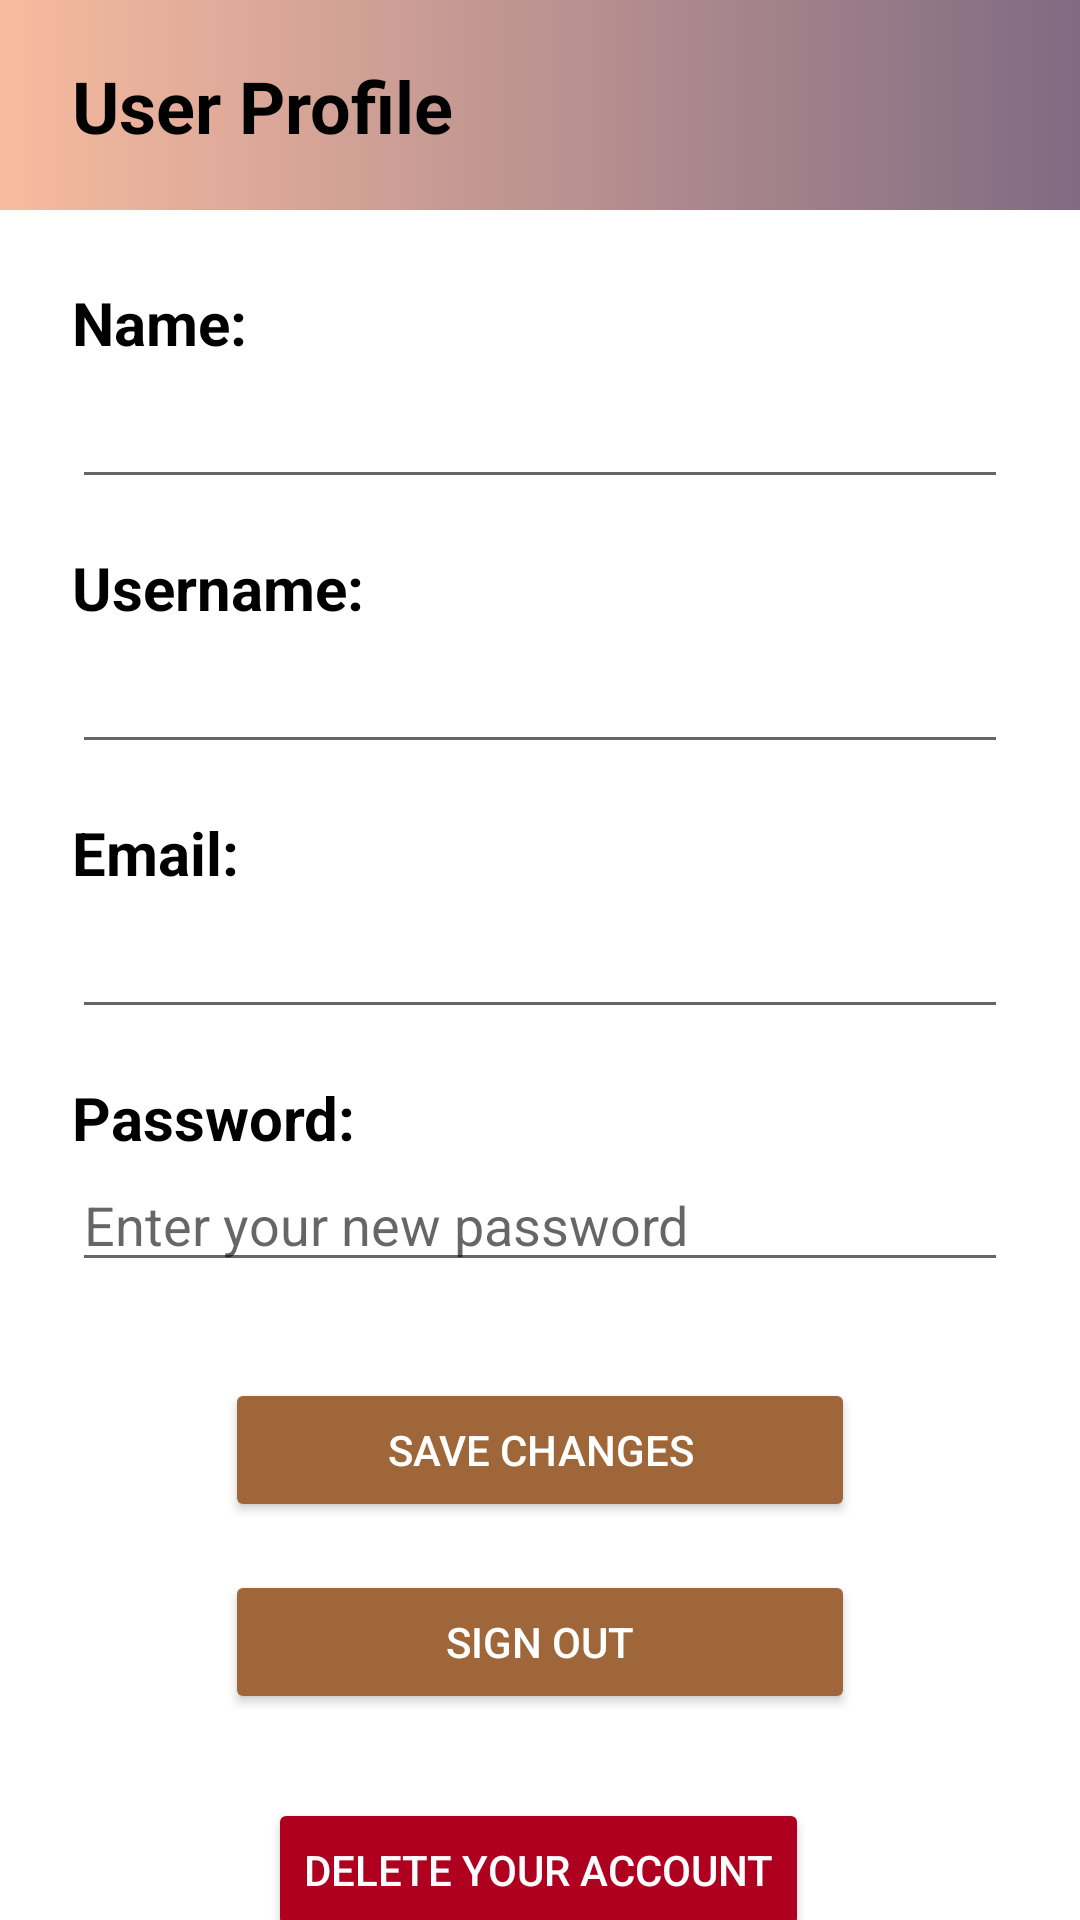

Layout XML and referenced resources for this Android screen:
<!-- AndroidManifest.xml: application theme Theme.Itreader -->
<!-- res/layout/fragment_profile.xml -->
<?xml version="1.0" encoding="utf-8"?>
<androidx.constraintlayout.widget.ConstraintLayout xmlns:android="http://schemas.android.com/apk/res/android"
    xmlns:tools="http://schemas.android.com/tools"
    xmlns:app="http://schemas.android.com/apk/res-auto"
    android:layout_width="match_parent"
    android:layout_height="match_parent"
    tools:context=".fragments.ProfileFragment"
    android:background="@color/white">

    <ImageView
        android:id="@+id/imageView5"
        android:layout_width="0dp"
        android:layout_height="70dp"
        android:src="@drawable/degradado"
        app:layout_constraintEnd_toEndOf="parent"
        app:layout_constraintHorizontal_bias="0.0"
        app:layout_constraintStart_toStartOf="parent"
        app:layout_constraintTop_toTopOf="parent" />

    <TextView
        android:id="@+id/textView3"
        android:layout_width="wrap_content"
        android:layout_height="wrap_content"
        android:layout_marginStart="24dp"
        android:text="@string/profile_label"
        android:textColor="@color/black"
        android:textSize="24sp"
        android:textStyle="bold"
        app:layout_constraintBottom_toBottomOf="@+id/imageView5"
        app:layout_constraintStart_toStartOf="parent"
        app:layout_constraintTop_toTopOf="parent" />

    <TextView
        android:id="@+id/textView4"
        android:layout_width="match_parent"
        android:layout_height="wrap_content"
        android:layout_marginStart="24dp"
        android:layout_marginTop="24dp"
        android:text="@string/profile_name"
        android:textColor="@color/black"
        android:textSize="20sp"
        android:textStyle="bold"
        app:layout_constraintStart_toStartOf="parent"
        app:layout_constraintTop_toBottomOf="@+id/imageView5" />

    <EditText
        android:id="@+id/editTextTextPersonName"
        android:layout_width="match_parent"
        android:layout_height="wrap_content"
        android:layout_marginStart="24dp"
        android:layout_marginTop="4dp"
        android:layout_marginEnd="24dp"
        android:ems="10"
        android:inputType="textPersonName"
        android:textColor="@color/black"
        app:layout_constraintEnd_toEndOf="parent"
        app:layout_constraintStart_toStartOf="parent"
        app:layout_constraintTop_toBottomOf="@+id/textView4" />

    <TextView
        android:id="@+id/textView5"
        android:layout_width="match_parent"
        android:layout_height="wrap_content"
        android:layout_marginStart="24dp"
        android:layout_marginTop="16dp"
        android:text="@string/profile_username"
        android:textColor="@color/black"
        android:textSize="20sp"
        android:textStyle="bold"
        app:layout_constraintStart_toStartOf="parent"
        app:layout_constraintTop_toBottomOf="@+id/editTextTextPersonName" />

    <EditText
        android:id="@+id/editTextTextPersonName2"
        android:layout_width="match_parent"
        android:layout_height="wrap_content"
        android:layout_marginStart="24dp"
        android:layout_marginTop="4dp"
        android:layout_marginEnd="24dp"
        android:ems="10"
        android:inputType="textPersonName"
        android:textColor="@color/black"
        app:layout_constraintEnd_toEndOf="parent"
        app:layout_constraintStart_toStartOf="parent"
        app:layout_constraintTop_toBottomOf="@+id/textView5" />

    <TextView
        android:id="@+id/textView6"
        android:layout_width="match_parent"
        android:layout_height="wrap_content"
        android:layout_marginStart="24dp"
        android:layout_marginTop="16dp"
        android:text="@string/profile_email"
        android:textColor="@color/black"
        android:textSize="20sp"
        android:textStyle="bold"
        app:layout_constraintEnd_toEndOf="parent"
        app:layout_constraintStart_toStartOf="parent"
        app:layout_constraintTop_toBottomOf="@+id/editTextTextPersonName2" />

    <EditText
        android:id="@+id/editTextTextPersonName3"
        android:layout_width="match_parent"
        android:layout_height="wrap_content"
        android:layout_marginStart="24dp"
        android:layout_marginTop="4dp"
        android:layout_marginEnd="24dp"
        android:ems="10"
        android:inputType="textPersonName"
        android:textColor="@color/black"
        app:layout_constraintEnd_toEndOf="parent"
        app:layout_constraintStart_toStartOf="parent"
        app:layout_constraintTop_toBottomOf="@+id/textView6" />

    <TextView
        android:id="@+id/textView7"
        android:layout_width="match_parent"
        android:layout_height="wrap_content"
        android:layout_marginStart="24dp"
        android:layout_marginTop="16dp"
        android:text="@string/profile_password"
        android:textColor="@color/black"
        android:textSize="20sp"
        android:textStyle="bold"
        app:layout_constraintEnd_toEndOf="parent"
        app:layout_constraintStart_toStartOf="parent"
        app:layout_constraintTop_toBottomOf="@+id/editTextTextPersonName3" />

    <EditText
        android:id="@+id/editTextTextPersonName5"
        android:layout_width="match_parent"
        android:layout_height="wrap_content"
        android:layout_marginStart="24dp"
        android:layout_marginEnd="24dp"
        android:ems="10"
        android:hint="@string/profile_password_hint_new"
        android:inputType="textPassword"
        android:password="false"
        android:textColor="@color/black"
        app:layout_constraintEnd_toEndOf="parent"
        app:layout_constraintStart_toStartOf="parent"
        android:digits="0123456789abcdefghijklmnñopqrstuvwxyzABCDEFGHIJKLMNÑOPQRSTUVWXYZ"
        android:maxLength="20"
        app:layout_constraintTop_toBottomOf="@+id/textView7" />

    <Button
        android:id="@+id/save_changes"
        android:layout_width="match_parent"
        android:layout_height="wrap_content"
        android:layout_marginStart="75dp"
        android:layout_marginTop="32dp"
        android:layout_marginEnd="75dp"
        android:backgroundTint="@color/GREENBACK"
        android:text="@string/profile_save"
        android:textColor="@color/white"
        app:layout_constraintEnd_toEndOf="parent"
        app:layout_constraintStart_toStartOf="parent"
        app:layout_constraintTop_toBottomOf="@+id/editTextTextPersonName5" />

    <Button
        android:id="@+id/button3"
        android:layout_width="match_parent"
        android:layout_height="wrap_content"
        android:layout_marginStart="75dp"
        android:layout_marginTop="16dp"
        android:layout_marginEnd="75dp"
        android:backgroundTint="@color/GREENBACK"
        android:text="@string/profile_signout"
        android:textColor="@color/design_default_color_background"
        app:layout_constraintEnd_toEndOf="parent"
        app:layout_constraintStart_toStartOf="parent"
        app:layout_constraintTop_toBottomOf="@+id/save_changes" />

    <Button
        android:id="@+id/button4"
        android:layout_width="wrap_content"
        android:layout_height="wrap_content"
        android:layout_marginStart="75dp"
        android:layout_marginTop="28dp"
        android:layout_marginEnd="75dp"
        android:backgroundTint="@color/design_default_color_error"
        android:text='@string/profile_delete'
        android:textColor="@color/white"
        app:layout_constraintEnd_toEndOf="parent"
        app:layout_constraintHorizontal_bias="0.485"
        app:layout_constraintStart_toStartOf="parent"
        app:layout_constraintTop_toBottomOf="@+id/button3" />

</androidx.constraintlayout.widget.ConstraintLayout>
<!-- resources referenced by this layout -->
<resources>
  <color name="GREENBACK">#9F6739</color>
  <color name="black">#FF000000</color>
  <color name="white">#FFFFFFFF</color>
  <!-- drawable degradado (drawable) -->
  <?xml version="1.0" encoding="utf-8"?>
  <selector xmlns:android="http://schemas.android.com/apk/res/android">
  
      <item>
  
          <shape>
  
              <gradient android:angle="360"
                  android:startColor="#F8BB9F"
                  android:endColor="#806B82"
                  android:type="linear"/>
  
          </shape>
  
  
      </item>
  
  
  </selector>
  <string name="profile_delete">Delete Your Account</string>
  <string name="profile_email">Email:</string>
  <string name="profile_label">User Profile</string>
  <string name="profile_name">Name:</string>
  <string name="profile_password">Password:</string>
  <string name="profile_password_hint_new">Enter your new password</string>
  <string name="profile_save">Save Changes</string>
  <string name="profile_signout">Sign Out</string>
  <string name="profile_username">Username:</string>
  <style name="Theme.Itreader" parent="Theme.AppCompat.Light.NoActionBar">
      </style>
</resources>
